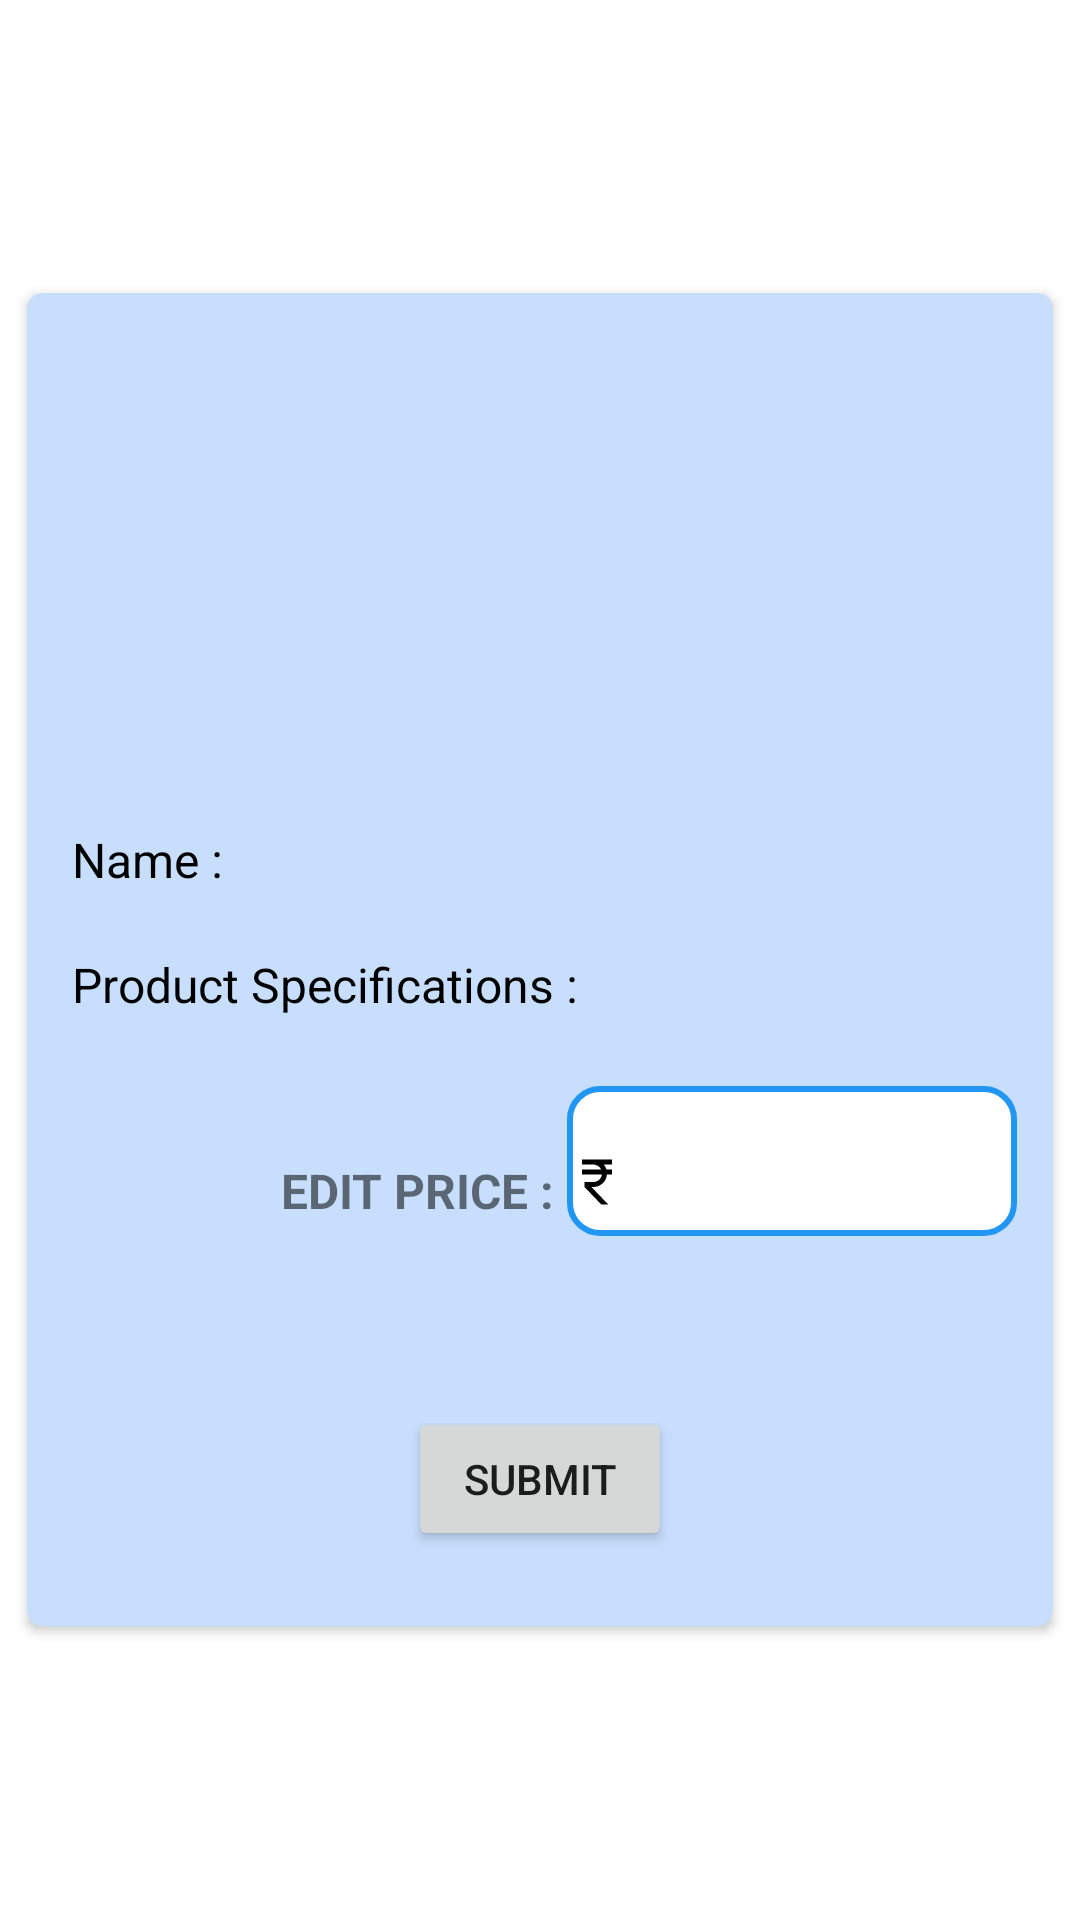

Produce the Android XML layout that renders to this screen, including the resource entries it uses.
<!-- AndroidManifest.xml: application theme Theme.MerchantApp -->
<!-- res/layout/fragment_merchant_product_details.xml -->
<?xml version="1.0" encoding="utf-8"?>
<FrameLayout xmlns:android="http://schemas.android.com/apk/res/android"
    xmlns:tools="http://schemas.android.com/tools"
    android:layout_width="match_parent"
    xmlns:app="http://schemas.android.com/apk/res-auto"
    android:background="@color/white"


    android:layout_height="match_parent"
    tools:context=".Fragments.MerchantProductDetailsFragment">

    


<androidx.cardview.widget.CardView
    android:layout_width="match_parent"
    android:elevation="3dp"
    android:backgroundTint="#c7defc"
    android:layout_gravity="center"
    app:cardCornerRadius="5dp"
    android:layout_margin="9dp"
    android:layout_height="wrap_content">
    <LinearLayout
        android:layout_width="match_parent"
        android:orientation="vertical"
        android:padding="10dp"
        android:layout_height="wrap_content">



        <androidx.constraintlayout.widget.ConstraintLayout
            android:padding="4dp"
            android:layout_width="match_parent"
            android:layout_height="match_parent">
            <ImageView
                android:id="@+id/merchant_product_image"
                android:layout_width="match_parent"
                android:layout_height="150dp"
                android:src="@drawable/ic_launcher_background"
                app:layout_constraintEnd_toEndOf="parent"
                app:layout_constraintStart_toStartOf="parent"
                app:layout_constraintTop_toTopOf="parent" />

            
            
            
            
            
            
            
            
            
            

        </androidx.constraintlayout.widget.ConstraintLayout>
        <LinearLayout
            android:layout_width="match_parent"
            android:layout_height="wrap_content"
            android:layout_margin="5dp"
            android:orientation="horizontal">

            <TextView
                android:layout_width="wrap_content"
                android:textSize="16dp"
                android:textColor="@color/black"

                android:layout_height="wrap_content"

                android:text="Name :"/>

            <TextView
                android:layout_width="wrap_content"
                android:layout_height="wrap_content"
                android:padding="5dp"
                android:textColor="@color/black"
                android:textSize="16dp"
                android:fontFamily="sans-serif-condensed-medium"

                android:id="@+id/merchant_product_name"/>

        </LinearLayout>


        <LinearLayout
            android:layout_width="match_parent"
            android:layout_height="wrap_content"
            android:layout_margin="5dp"
            android:orientation="horizontal">

            <TextView
                android:layout_width="wrap_content"
                android:textSize="16dp"
                 android:textColor="@color/black"
                android:layout_height="wrap_content"

                android:text="Product Specifications :"/>

            <TextView
                android:layout_width="wrap_content"
                android:layout_height="wrap_content"
                android:padding="5dp"
                android:textColor="@color/black"
                android:textSize="16dp"
                android:fontFamily="sans-serif-condensed-medium"

                android:id="@+id/merchant_product_specifications"/>

        </LinearLayout>



    <LinearLayout
        android:layout_width="match_parent"
        android:layout_height="wrap_content"
        android:layout_gravity="end"
        android:padding="2dp"
        android:gravity="end"
        android:orientation="horizontal">


        <TextView
            android:layout_width="wrap_content"
            android:layout_height="wrap_content"
            android:layout_margin="0dp"
            android:text="EDIT PRICE : "
            android:textColor="@color/quantum_orange"
            android:textSize="16dp"
            android:textStyle="bold" />

        <com.google.android.material.textfield.TextInputLayout
            android:id="@+id/edit_price"
            android:layout_width="wrap_content"
            android:layout_height="wrap_content"
            android:layout_marginLeft="0dp"

            android:layout_marginTop="0dp"
            android:layout_marginRight="0dp"
            app:boxBackgroundMode="none">


            <com.google.android.material.textfield.TextInputEditText
                android:layout_width="150dp"
                android:layout_height="50dp"
                android:paddingStart="0dp"
                android:textSize="16dp"
                 android:focusable="true"
                android:inputType="number"
                android:paddingEnd="0dp"

                android:drawableLeft="@drawable/ic_baseline_currency_rupee_24"
                android:background="@drawable/editprice_bg"
                />
        </com.google.android.material.textfield.TextInputLayout>
        <com.google.android.material.textfield.TextInputLayout
            android:id="@+id/editing_price"
            android:layout_width="match_parent"
            android:layout_height="wrap_content"
           android:layout_marginLeft="5dp"
           android:visibility="gone"
            android:layout_marginTop="15dp"
            android:layout_marginRight="5dp">


            <com.google.android.material.textfield.TextInputEditText
                android:layout_width="250dp"
                android:layout_height="wrap_content"
                android:paddingStart="15dp"
                android:textSize="16dp"
                android:paddingEnd="5dp"
                android:background="@color/white"
                android:drawableRight="@drawable/ic_baseline_mode_edit_24"

                android:hint="price" />
        </com.google.android.material.textfield.TextInputLayout>
    </LinearLayout>
        <LinearLayout
            android:layout_width="match_parent"
            android:layout_height="wrap_content"
             android:layout_marginTop="40dp"
           android:layout_gravity="center"
            android:gravity="center"
            android:orientation="horizontal">

            <Button
                android:id="@+id/product_submit_btn"
                android:layout_width="wrap_content"
                android:layout_height="wrap_content"

               android:layout_margin="15dp"
                android:text="Submit"/>
            <Button
                android:id="@+id/product_delete_btn"
                android:layout_width="wrap_content"
                android:layout_height="wrap_content"
                 android:layout_margin="15dp"

                android:textColor="@color/quantum_orange"
                android:visibility="gone"
                android:layout_marginTop="10dp"
                android:text="delete"/>
        </LinearLayout>


    </LinearLayout>

</androidx.cardview.widget.CardView>
</FrameLayout>
<!-- resources referenced by this layout -->
<resources>
  <color name="black">#FF000000</color>
  <color name="white">#FFFFFFFF</color>
  <!-- drawable editprice_bg (drawable) -->
  <?xml version="1.0" encoding="utf-8"?>
  <shape xmlns:android="http://schemas.android.com/apk/res/android"
      android:shape="rectangle">
  
      
      <solid android:color="#FFFFFF" />
  
      
      <stroke
          android:width="2dp"
          android:color="#2196F3" /> 
  
      
      <corners android:radius="10dp" />
  
      
      <padding
          android:left="10dp"
          android:right="10dp"
          android:top="5dp"
          android:bottom="5dp" />
  </shape>
  <!-- drawable ic_baseline_currency_rupee_24 (drawable) -->
  <vector android:height="20dp" android:tint="#000000"
      android:viewportHeight="24" android:viewportWidth="24"
      android:width="20dp" xmlns:android="http://schemas.android.com/apk/res/android">
      <path android:fillColor="@android:color/white" android:pathData="M13.66,7C13.1,5.82 11.9,5 10.5,5L6,5V3h12v2l-3.26,0c0.48,0.58 0.84,1.26 1.05,2L18,7v2l-2.02,0c-0.25,2.8 -2.61,5 -5.48,5H9.77l6.73,7h-2.77L7,14v-2h3.5c1.76,0 3.22,-1.3 3.46,-3L6,9V7L13.66,7z"/>
  </vector>
  <style name="Theme.MerchantApp" parent="Theme.MaterialComponents.Light.DarkActionBar">
          
  
          <item name="colorPrimary">#063263</item>
          <item name="colorPrimaryVariant">#063263</item>
          <item name="colorOnPrimary">@color/white</item>
          
          <item name="colorSecondary">@color/teal_200</item>
          <item name="colorSecondaryVariant">@color/teal_700</item>
          <item name="colorOnSecondary">@color/black</item>
          
          <item name="android:statusBarColor">#063263</item>
          
      </style>
  <color name="teal_200">#FF03DAC5</color>
  <color name="teal_700">#FF018786</color>
</resources>
